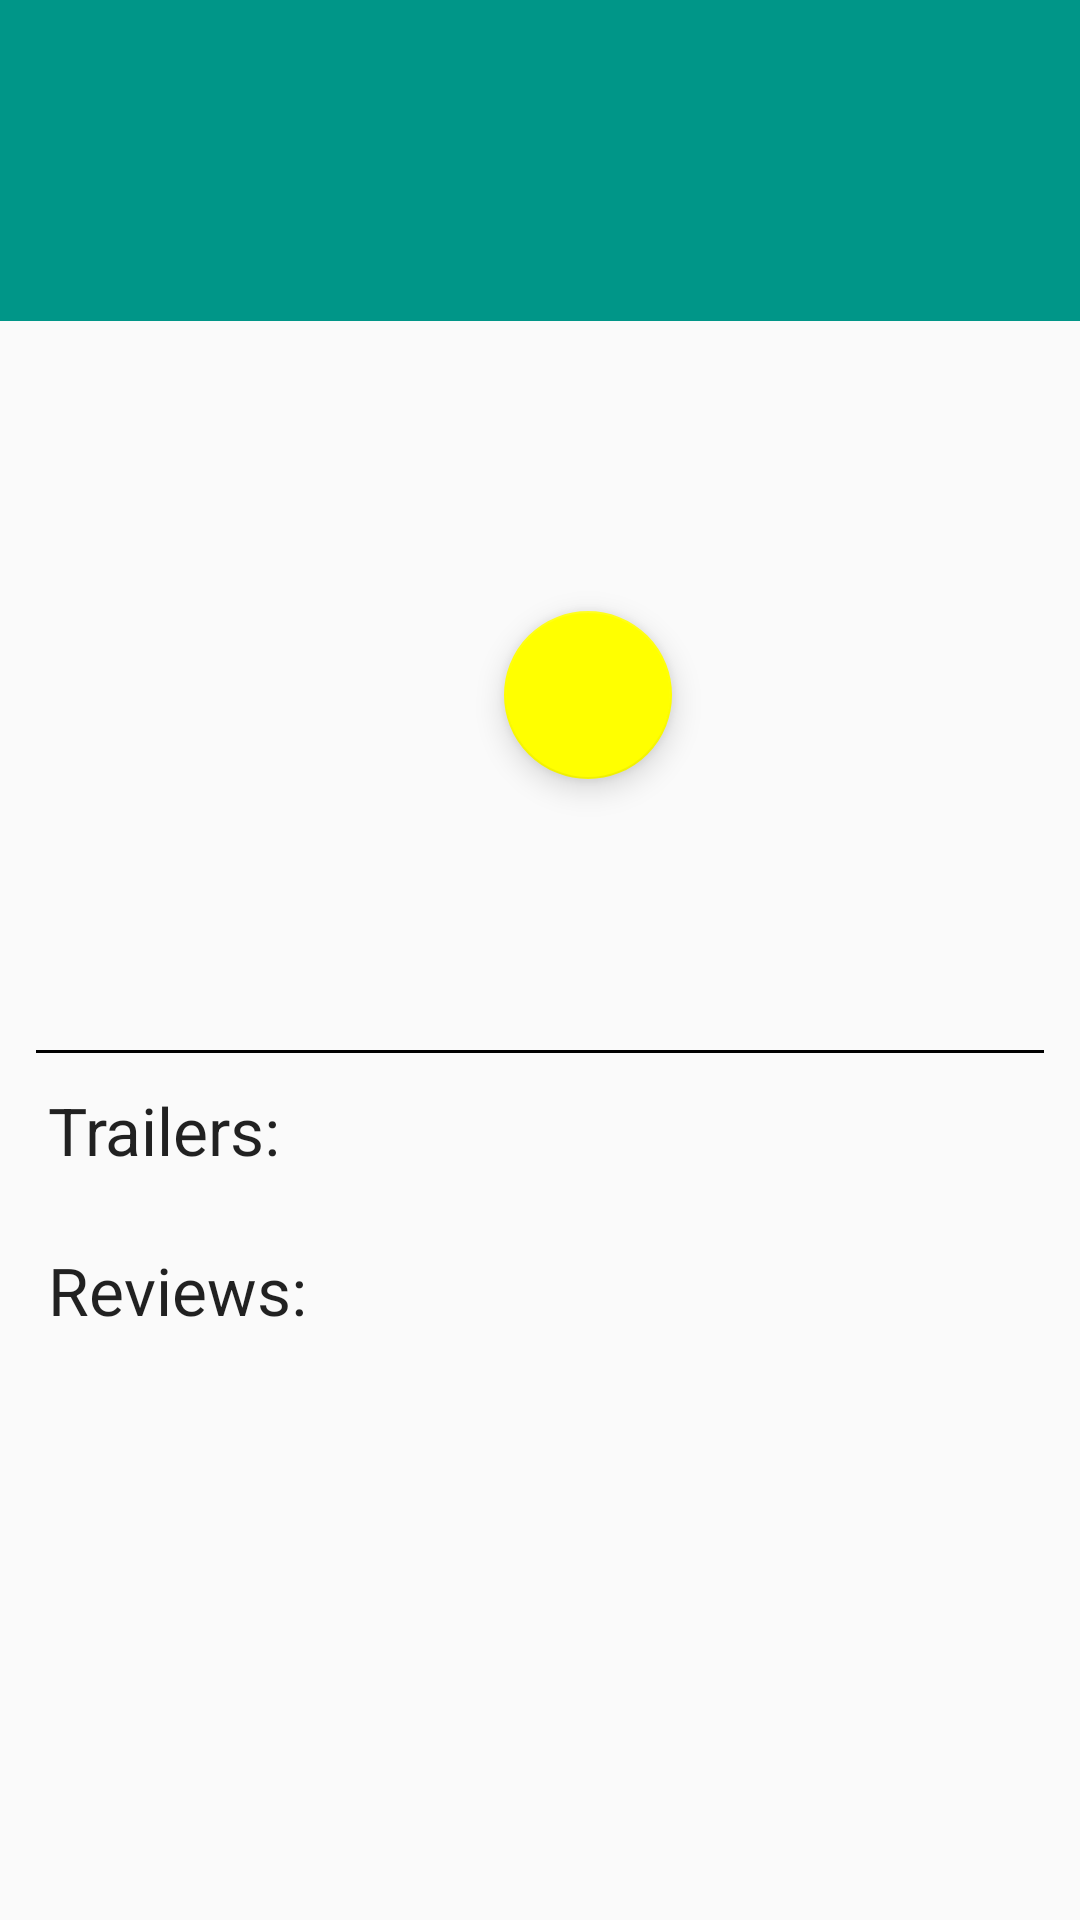

Here is an Android app screen rendered from its layout file. Give the layout XML and the strings, colors and styles it references.
<!-- AndroidManifest.xml: application theme AppTheme -->
<!-- res/layout/activity_movie_details.xml -->
<?xml version="1.0" encoding="utf-8"?>
<android.support.v4.widget.NestedScrollView xmlns:android="http://schemas.android.com/apk/res/android"
    xmlns:app="http://schemas.android.com/apk/res-auto"
    xmlns:tools="http://schemas.android.com/tools"
    android:layout_width="match_parent"
    android:layout_height="wrap_content"
    android:layout_marginBottom="@dimen/margin_xlarge">

    <android.support.constraint.ConstraintLayout xmlns:android="http://schemas.android.com/apk/res/android"
        xmlns:tools="http://schemas.android.com/tools"
        android:layout_width="match_parent"
        android:layout_height="wrap_content"
        tools:context="com.example.echo.moviesapp.MovieDetailsActivity">

        <TextView
            android:id="@+id/tv_title"
            android:layout_width="match_parent"
            android:layout_height="wrap_content"
            android:background="@color/aquagreen"
            android:paddingBottom="@dimen/padding_xxlarge"
            android:paddingTop="@dimen/margin_xxlarge"
            android:paddingLeft="@dimen/padding_xlarge"
            android:paddingRight="@dimen/padding_xlarge"
            android:textColor="@color/white"
            android:textSize="@dimen/text_sz_xxlarge"
            app:layout_constraintEnd_toEndOf="parent"
            app:layout_constraintStart_toStartOf="parent"
            app:layout_constraintTop_toTopOf="parent" />

        <ImageView
            android:id="@+id/iv_thumbnail"
            android:layout_width="120dp"
            android:layout_height="180dp"
            android:layout_marginStart="@dimen/margin_xlarge"
            android:layout_marginTop="@dimen/margin_medium"
            android:contentDescription="@string/movie_poster"
            android:scaleType="centerCrop"
            app:layout_constraintStart_toStartOf="parent"
            app:layout_constraintTop_toBottomOf="@+id/tv_title" />

        <TextView
            android:id="@+id/tv_release_year"
            style="@style/StyleOne"
            android:layout_marginTop="@dimen/margin_medium"
            android:textSize="@dimen/text_sz_xlarge"
            app:layout_constraintStart_toEndOf="@+id/iv_thumbnail"
            app:layout_constraintTop_toBottomOf="@+id/tv_title" />

        <TextView
            android:id="@+id/tv_duration"
            style="@style/StyleOne"
            android:textSize="@dimen/text_sz_large"
            android:textStyle="bold|italic"
            app:layout_constraintStart_toEndOf="@+id/iv_thumbnail"
            app:layout_constraintTop_toBottomOf="@id/tv_release_year" />

        <TextView
            android:id="@+id/tv_rating"
            style="@style/StyleOne"
            android:textColor="@color/black"
            app:layout_constraintStart_toEndOf="@+id/iv_thumbnail"
            app:layout_constraintTop_toBottomOf="@+id/tv_duration" />

        <android.support.design.widget.FloatingActionButton
            android:id="@+id/bt_favorite"
            android:layout_width="wrap_content"
            android:layout_height="wrap_content"
            android:src="@drawable/ic_action_favorites"
            android:layout_marginStart="@dimen/margin_xxlarge"
            android:layout_marginTop="@dimen/margin_small"
            app:layout_constraintStart_toEndOf="@+id/iv_thumbnail"
            app:layout_constraintTop_toBottomOf="@+id/tv_rating" />

        <TextView
            android:id="@+id/tv_plot"
            style="@style/StyleTwo"
            android:textSize="@dimen/text_sz_medium"
            app:layout_constraintTop_toBottomOf="@+id/iv_thumbnail" />

        <View
            android:id="@+id/separator"
            android:layout_width="match_parent"
            android:layout_height="@dimen/line"
            android:layout_margin="@dimen/margin_large"
            android:background="@color/black"
            app:layout_constraintTop_toBottomOf="@id/tv_plot" />

        <TextView
            android:id="@+id/tv_trailers_title"
            style="@style/StyleTwo"
            android:text="@string/trailers"
            app:layout_constraintTop_toBottomOf="@+id/tv_plot" />

        <android.support.v7.widget.RecyclerView
            android:id="@+id/rv_trailers"
            android:layout_width="match_parent"
            android:layout_height="wrap_content"
            android:nestedScrollingEnabled="false"
            app:layout_constraintTop_toBottomOf="@id/tv_trailers_title"
            tools:targetApi="lollipop" />

        <TextView
            android:id="@+id/tv_empty_trailers"
            style="@style/StyleThree"
            android:text="@string/no_trailers_default_message"
            app:layout_constraintTop_toBottomOf="@id/tv_trailers_title" />

        <TextView
            android:id="@+id/tv_reviews_title"
            style="@style/StyleTwo"
            android:text="@string/reviews"
            app:layout_constraintTop_toBottomOf="@+id/rv_trailers" />

        <android.support.v7.widget.RecyclerView
            android:id="@+id/rv_reviews"
            android:layout_width="match_parent"
            android:layout_height="wrap_content"
            android:nestedScrollingEnabled="false"
            app:layout_constraintTop_toBottomOf="@id/tv_reviews_title"
            tools:targetApi="lollipop" />

        <TextView
            android:id="@+id/tv_empty_reviews"
            style="@style/StyleThree"
            android:text="@string/no_reviews_default_message"
            app:layout_constraintTop_toBottomOf="@id/tv_reviews_title" />

    </android.support.constraint.ConstraintLayout>


</android.support.v4.widget.NestedScrollView>
<!-- resources referenced by this layout -->
<resources>
  <color name="aquagreen">#009688</color>
  <color name="black">#000</color>
  <color name="white">#fff</color>
  <dimen name="line">1dp</dimen>
  <dimen name="margin_large">12dp</dimen>
  <dimen name="margin_medium">8dp</dimen>
  <dimen name="margin_small">4dp</dimen>
  <dimen name="margin_xlarge">16dp</dimen>
  <dimen name="margin_xxlarge">32dp</dimen>
  <dimen name="padding_xlarge">16dp</dimen>
  <dimen name="padding_xxlarge">32dp</dimen>
  <dimen name="text_sz_large">18sp</dimen>
  <dimen name="text_sz_medium">14sp</dimen>
  <dimen name="text_sz_xlarge">22sp</dimen>
  <dimen name="text_sz_xxlarge">32sp</dimen>
  <string name="movie_poster">MoviePoster</string>
  <string name="no_reviews_default_message">No reviews yet</string>
  <string name="no_trailers_default_message">No trailers for this movie</string>
  <string name="reviews">Reviews:</string>
  <string name="trailers">Trailers:</string>
  <style name="StyleOne">
          <item name="android:layout_width">wrap_content</item>
          <item name="android:layout_height">wrap_content</item>
          <item name="android:layout_marginStart">32dp</item>
          <item name="android:padding">2dp</item>
      </style>
  <style name="StyleThree">
          <item name="android:layout_width">match_parent</item>
          <item name="android:layout_height">wrap_content</item>
          <item name="android:visibility">invisible</item>
          <item name="android:textAlignment">center</item>
      </style>
  <style name="StyleTwo">
          <item name="android:layout_width">wrap_content</item>
          <item name="android:layout_height">wrap_content</item>
          <item name="android:paddingRight">16dp</item>
          <item name="android:paddingLeft">16dp</item>
          <item name="android:layout_marginTop">24dp</item>
          <item name="android:textAppearance">@style/Base.TextAppearance.AppCompat.Large</item>
          <item name="layout_constraintStart_toStartOf">parent</item>
      </style>
  <style name="AppTheme" parent="Theme.AppCompat.Light.DarkActionBar">
          
          <item name="colorPrimary">@color/colorPrimary</item>
          <item name="colorPrimaryDark">@color/colorPrimaryDark</item>
          <item name="colorAccent">#FFFF00</item>
      </style>
  <color name="colorPrimary">#3F51B5</color>
  <color name="colorPrimaryDark">#303F9F</color>
</resources>
